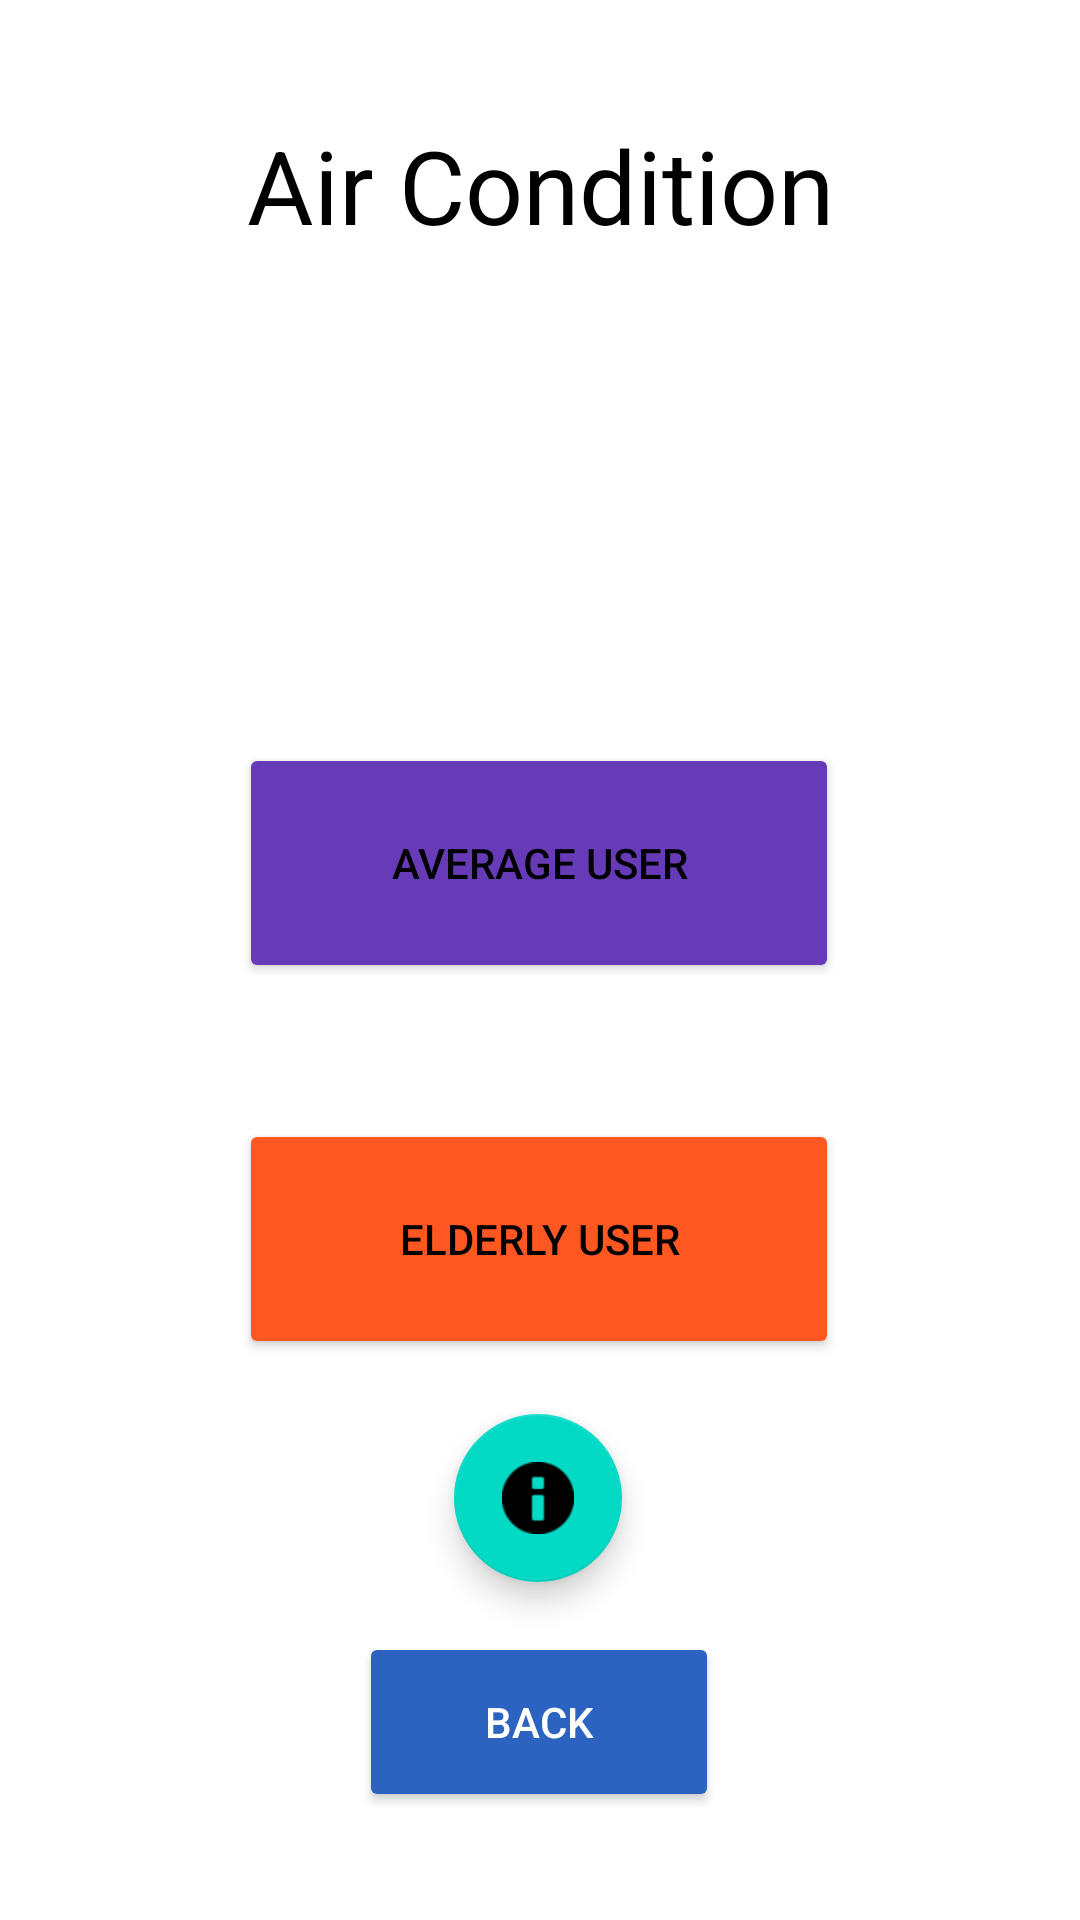

Layout XML and referenced resources for this Android screen:
<!-- AndroidManifest.xml: application theme Theme.AC_Interface -->
<!-- res/layout/activity_user_proficiency.xml -->
<?xml version="1.0" encoding="utf-8"?>
<androidx.constraintlayout.widget.ConstraintLayout xmlns:android="http://schemas.android.com/apk/res/android"
    xmlns:app="http://schemas.android.com/apk/res-auto"
    xmlns:tools="http://schemas.android.com/tools"
    android:layout_width="match_parent"
    android:layout_height="match_parent"
    tools:context=".User_proficiency">

    <TextView
        android:id="@+id/headtext"
        android:layout_width="335dp"
        android:layout_height="50dp"
        android:text="@string/header"
        android:textAlignment="center"
        android:textColor="?android:textColorPrimary"
        android:textSize="34sp"
        app:layout_constraintBottom_toBottomOf="parent"
        app:layout_constraintEnd_toEndOf="parent"
        app:layout_constraintStart_toStartOf="parent"
        app:layout_constraintTop_toTopOf="parent"
        app:layout_constraintVertical_bias="0.066" />

    <Button
        android:id="@+id/experienced"
        android:layout_width="200dp"
        android:layout_height="80dp"
        android:backgroundTint="#673AB7"
        android:text="@string/average"
        app:layout_constraintBottom_toBottomOf="parent"
        app:layout_constraintEnd_toEndOf="parent"
        app:layout_constraintHorizontal_bias="0.497"
        app:layout_constraintStart_toStartOf="parent"
        app:layout_constraintTop_toTopOf="parent"
        app:layout_constraintVertical_bias="0.442" />

    <Button
        android:id="@+id/novice"
        android:layout_width="200dp"
        android:layout_height="80dp"
        android:backgroundTint="#FF5722"
        android:text="@string/elder"
        app:layout_constraintBottom_toBottomOf="parent"
        app:layout_constraintEnd_toEndOf="parent"
        app:layout_constraintHorizontal_bias="0.497"
        app:layout_constraintStart_toStartOf="parent"
        app:layout_constraintTop_toTopOf="parent"
        app:layout_constraintVertical_bias="0.666" />

    <Button
        android:id="@+id/back_1"
        android:layout_width="120dp"
        android:layout_height="60dp"
        android:autoLink="all"
        android:text="@string/back"
        android:textColor="@color/white"
        app:layout_constraintBottom_toBottomOf="parent"
        app:layout_constraintEnd_toEndOf="parent"
        app:layout_constraintHorizontal_bias="0.498"
        app:layout_constraintStart_toStartOf="parent"
        app:layout_constraintTop_toTopOf="parent"
        app:layout_constraintVertical_bias="0.938"
        android:backgroundTint="#2C63C1"
        />

    <com.google.android.material.floatingactionbutton.FloatingActionButton
        android:id="@+id/user_proficiency_help_button"
        android:layout_width="wrap_content"
        android:layout_height="wrap_content"
        android:clickable="true"
        app:layout_constraintBottom_toBottomOf="parent"
        app:layout_constraintEnd_toEndOf="parent"
        app:layout_constraintHorizontal_bias="0.498"
        app:layout_constraintStart_toStartOf="parent"
        app:layout_constraintTop_toTopOf="parent"
        app:layout_constraintVertical_bias="0.807"
        app:srcCompat="@android:drawable/ic_dialog_info" />

</androidx.constraintlayout.widget.ConstraintLayout>
<!-- resources referenced by this layout -->
<resources>
  <color name="white">#FFFFFFFF</color>
  <string name="average">Average User</string>
  <string name="back">Back</string>
  <string name="elder">Elderly User</string>
  <string name="header">Air Condition</string>
  <style name="Theme.AC_Interface" parent="Theme.MaterialComponents.DayNight.DarkActionBar">
          
          <item name="colorPrimary">@color/purple_500</item>
          <item name="colorPrimaryVariant">@color/purple_700</item>
          <item name="colorOnPrimary">@color/white</item>
          
          <item name="colorSecondary">@color/teal_200</item>
          <item name="colorSecondaryVariant">@color/teal_700</item>
          <item name="colorOnSecondary">@color/black</item>
          
          <item name="android:statusBarColor" tools:targetApi="l">?attr/colorPrimaryVariant</item>
          
          <item name="android:textColorPrimary">@color/black</item>
      </style>
  <color name="purple_500">#FF6200EE</color>
  <color name="purple_700">#FF3700B3</color>
  <color name="teal_200">#FF03DAC5</color>
  <color name="teal_700">#FF018786</color>
  <color name="black">#FF000000</color>
</resources>
